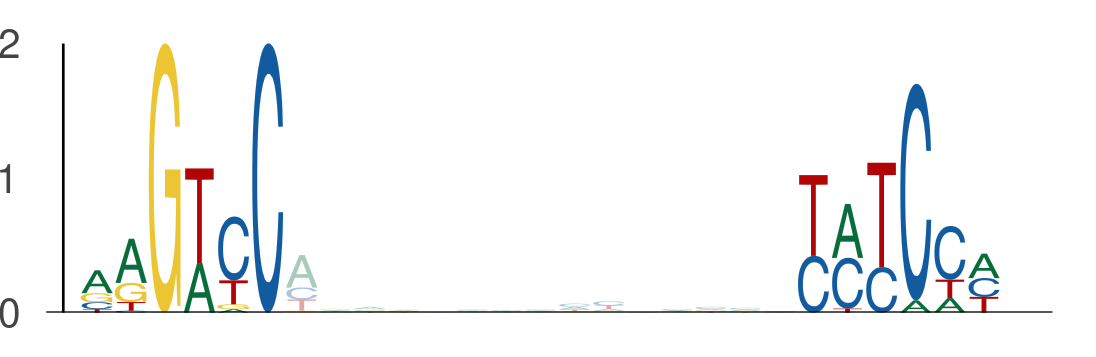

The file beside this chart, header and first rows:
seq_index, start_position, end_position, is_reversed_complement
3407, 53, 59, 0
3407, 74, 80, 0
1768, 82, 88, 0
1768, 103, 109, 0
2040, 91, 97, 0
2040, 112, 118, 0
4231, 96, 102, 0
4231, 117, 123, 0
3139, 82, 88, 0
3139, 103, 109, 0
5348, 26, 32, 0
5348, 47, 53, 0
3449, 116, 122, 0
3449, 137, 143, 0
3051, 44, 50, 0
3051, 65, 71, 0
3494, 40, 46, 0
3494, 61, 67, 0
2074, 126, 132, 0
2074, 147, 153, 0
5549, 31, 37, 0
5549, 52, 58, 0
5320, 82, 88, 0
5320, 103, 109, 0
5118, 92, 98, 0
5118, 113, 119, 0
5304, 82, 88, 0
5304, 103, 109, 0
3379, 56, 62, 0
3379, 77, 83, 0
5070, 82, 88, 0
5070, 103, 109, 0
1871, 82, 88, 0
1871, 103, 109, 0
5658, 82, 88, 0
5658, 103, 109, 0
883, 82, 88, 0
883, 103, 109, 0
2895, 82, 88, 0
2895, 103, 109, 0
4841, 75, 81, 0
4841, 96, 102, 0
1492, 50, 56, 0
1492, 71, 77, 0
247, 100, 106, 0
247, 121, 127, 0
3696, 26, 32, 0
3696, 47, 53, 0
3970, 70, 76, 0
3970, 91, 97, 0
994, 73, 79, 0
994, 94, 100, 0
4053, 82, 88, 0
4053, 103, 109, 0
285, 118, 124, 0
285, 139, 145, 0
2924, 15, 21, 0
2924, 36, 42, 0
5972, 26, 32, 0
5972, 47, 53, 0
... 690 more rows
